Run: headless pygame with SDL's dummy video driver; simulated clock (each Clock.tick advances the game by its frame time, no real sleeping); random seed 0; keys injected as events and as key.get_pressed() state; mouse plan: one left click at the window centre at the start of phase 2, then a move to the lower-right quarter at the start of phase 3.
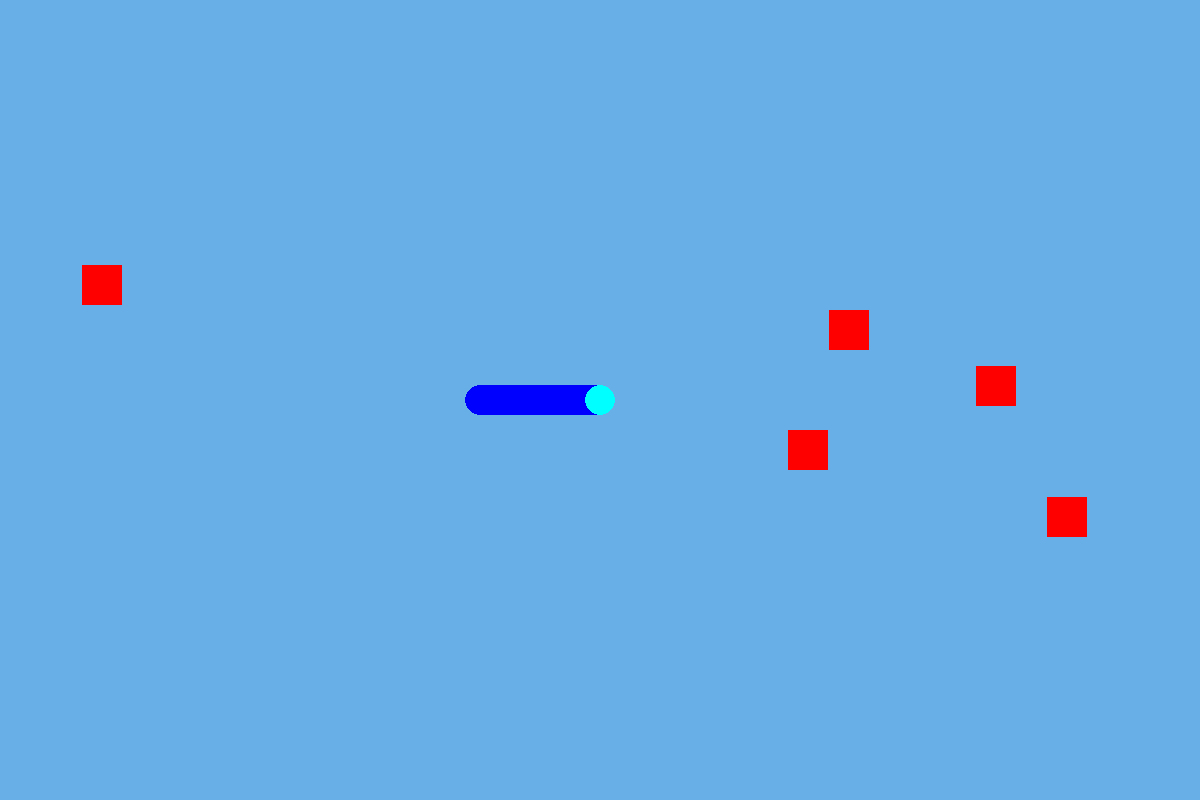
Frame 1 of 4 · flips 1–60 · no input
Frame 2 of 4 · flips 61–180 · clicked the window centre · tapped SPACE, RETURN · held RIGHT (→), D · screen unchanged from frame 1, image omitted
Frame 3 of 4 · flips 181–300 · moved the mouse to the lower-right quarter · held DOWN (↓), S · screen unchanged from frame 2, image omitted
Frame 4 of 4 · flips 301–420 · held LEFT (←), A, UP (↑), W · screen unchanged from frame 3, image omitted

The pygame program that drew these frames:

import pygame
from pygame import Vector2 as v2
import sys
import random

class Segment:
    def __init__(self,pos):
        self.pos=pos #Position vector of top left corner
        self.width=1
        self.height=40
        self.rect=pygame.Rect(int(pos.x),int(pos.y),self.width,self.height) #Pygame rect object

    #Draw the segment
    def draw(self,surface,trailing):
        # pygame.draw.rect(surface,(0,0,255),self.rect)
        self.rect = pygame.draw.circle(surface,(0,0,255) if trailing else (0,255,255) , self.pos, 15)

class Camera:
    def __init__(self,game):
        self.game=game #Reference to the game object from where it is called
        self.pos=game.player.segments[0].pos
    
    #Sets camera position to player position
    def update(self):
        self.pos=self.game.player.segments[0].pos

    #Transforms coordinates to camera coordinates
    def transformed_coords(self,coords):
        return coords - (self.pos - (self.game.dimensions)/2)

class Player:
    def __init__(self,game):
        self.score=0
        self.game=game
        self.speed=14 # Speed in terms of update rate. Smaller => Faster
        self.segments=[]
        for i in range(0,121):
            self.segments.append(Segment(game.dimensions/2-i*v2(1,0)))
    
    def draw(self):
        for index in range(len(self.segments)-1,-1,-1):
            self.segments[index].draw(self.game.window,index)

    def update(self):
        mouse_pos=v2(pygame.mouse.get_pos()) - self.segments[0].rect.center #Get mouse position relative to player
        if mouse_pos!=v2(0,0):
            direction=mouse_pos.normalize()
        else:
            direction=v2(0,0)

        self.segments=self.segments[:-1] #Remove last segment
        self.segments.insert(0,Segment(self.segments[0].pos+direction*1)) #Insert new segment at the front

class Orb:
    def __init__(self,pos,game):
        self.color=(255,0,0)
        self.game=game
        pos=game.camera.transformed_coords(pos)
        self.rect=pygame.Rect(int(pos.x),int(pos.y),game.orb_size,game.orb_size)

    def draw(self):
        pygame.draw.rect(self.game.window,self.color,self.rect)

    def update(self):
        if pygame.Rect.colliderect(self.rect,self.game.player.segments[0].rect):
            return True
        self.rect.topleft=self.game.camera.transformed_coords(self.rect.topleft)

class Game:
    def __init__(self): 
        self.dimensions=v2(1200,800)
        self.bgcolor=(104, 175, 232)
        self.orb_size=40
        self.number_of_orbs=5

        pygame.init()

        self.window=pygame.display.set_mode((self.dimensions.x,self.dimensions.y))

        self.clock=pygame.time.Clock()
        
        self.player=Player(self)
        self.PLAYER_UPDATE=pygame.USEREVENT
        pygame.time.set_timer(self.PLAYER_UPDATE,self.player.speed)

        self.camera=Camera(self)
        
        self.orbs=[]
        self.init_orbs(self.number_of_orbs)

        self.mainloop()

    def init_orbs(self,number_of_orbs):
        while len(self.orbs)<number_of_orbs:
            pos=v2(random.randint(0,self.dimensions.x-self.orb_size),random.randint(0,self.dimensions.y-self.orb_size))
            self.orbs.append(Orb(pos,self))

            #Check for overlapping orbs
            for index1,orb1 in enumerate(self.orbs):
                for index2,orb2 in enumerate(self.orbs):
                    if pygame.Rect.colliderect(orb1.rect,orb2.rect) and index1!=index2:
                        self.orbs.pop(index1)
                        self.init_orbs(1)

            #Check for overlapping orbs with player
            for orb in self.orbs:
                for seg in self.player.segments:
                    if pygame.Rect.colliderect(orb.rect,seg.rect):
                        self.orbs.remove(orb)
                        self.init_orbs(1)
                        
    def render(self):
        for orb in self.orbs:
            orb.draw()
        self.player.draw()

    def update(self):
        self.player.update()
        self.camera.update()

        for seg in self.player.segments:
            seg.pos=self.camera.transformed_coords(seg.pos)

        for orb in self.orbs:
            if orb.update():
                self.orbs.remove(orb)
                self.player.score+=1
                print("Score:",self.player.score)
    
    def mainloop(self):
        while True:
            for event in pygame.event.get():
                if event.type==pygame.QUIT:
                    pygame.quit()
                    sys.exit()
                elif event.type==self.PLAYER_UPDATE:
                    self.update()
            self.clock.tick(60)
            self.window.fill(self.bgcolor)
            self.render()
            pygame.display.update()

Game()
